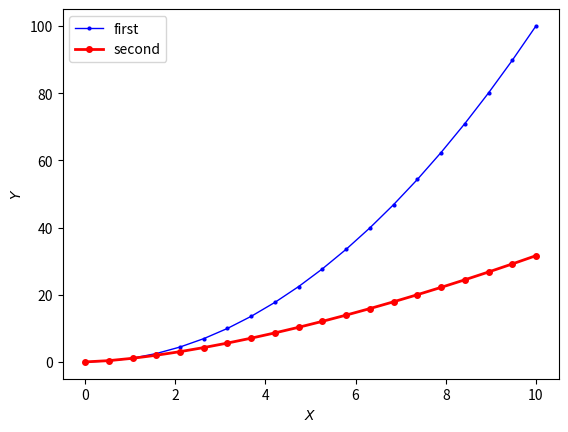

This figure's Python source:
"""
-Add legend: legend()
-Add axis: axis()
-Set axis labels: xlabel(), ylabel()
-Save figure: savefig()
"""
import matplotlib.pyplot as plt
import numpy as np

x = np.linspace(0, 10, 20)
y1 = x**2
y2 = x**1.5

plt.plot(x, y1, "bo-", linewidth=1, markersize=2, label="first")
plt.plot(x, y2, "ro-", linewidth=2, markersize=4, label="second")
plt.xlabel("$X$")
plt.ylabel("$Y$")
# plt.axis([xmin, xmax, ymin, ymax])
plt.axis([-0.5, 10.5, -5, 105])

plt.legend(loc="upper left")
plt.show()
plt.savefig("mpl2.pdf")


